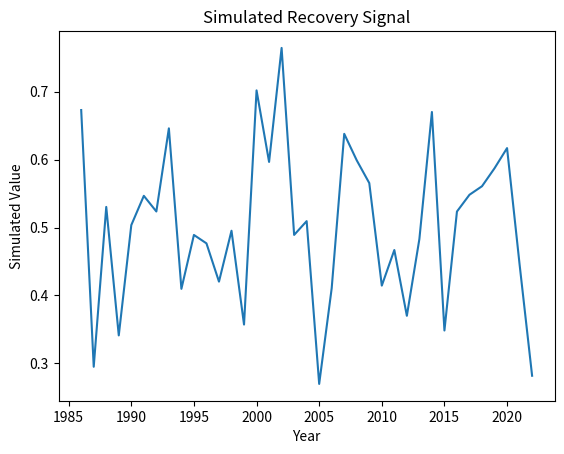

Write the Python code that produced this figure.
"""
Script: spectral_recovery_05.py
Author: Lisa
Description: Placeholder for EO-based forest recovery analysis on topic: spectral_recovery
"""

import numpy as np
import pandas as pd
import matplotlib.pyplot as plt

def run_spectral_recovery():
    years = np.arange(1986, 2023)
    values = np.random.normal(loc=0.5, scale=0.1, size=len(years))
    trend = np.polyfit(years, values, 1)
    print(f"Simulated trend slope: {trend[0]:.4f}")
    plt.plot(years, values)
    plt.title('Simulated Recovery Signal')
    plt.xlabel('Year')
    plt.ylabel('Simulated Value')
    plt.savefig(f'output_plot_%s_%02d.png')


if __name__ == "__main__":
    run_spectral_recovery()
